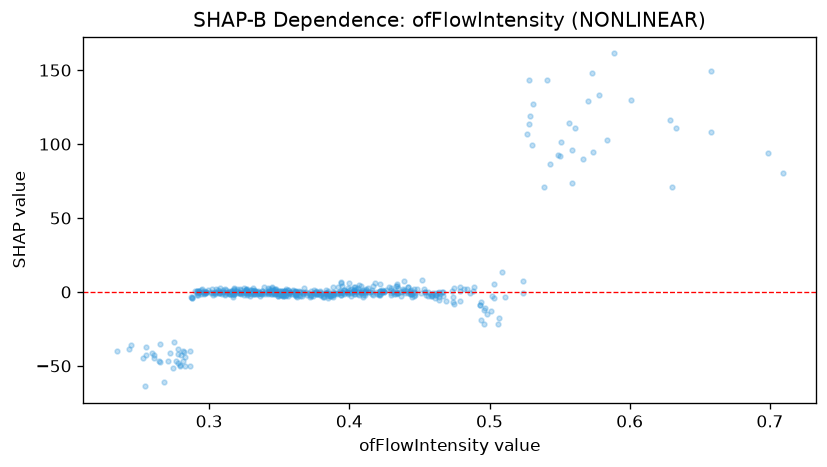

The data file committed next to this chart (first rows):
feature_value, shap_value
0.354, 0.3852
0.353, -1.084
0.367, -0.5531
0.443, -1.292
0.323, -1.203
0.356, 1.532
0.395, 3.698
0.365, -2.88
0.43, -2.229
0.445, -3.309
0.301, -0.4862
0.364, 0.3481
0.539, 70.94
0.509, 13.55
0.458, -1.193
0.408, 0.07795
0.559, 73.86
0.28, -42.92
0.304, -0.7018
0.347, -1.073
0.423, 0.2671
0.265, -35.26
0.31, 1.142
0.567, 89.69
0.382, -3.588
0.559, 96.24
0.345, -1.316
0.326, 2.238
0.355, -1.898
0.302, 2.328
0.296, -1.418
0.354, -0.9024
0.461, -4.027
0.403, 0.9937
0.332, -1.219
0.354, 0.5623
0.502, -2.951
0.496, -11.96
0.351, -2.154
0.293, 0.06092
0.361, -1.493
0.318, 1.285
0.388, -1.735
0.361, -2.304
0.327, 1.663
0.501, -13.13
0.411, 0.4142
0.455, -2.344
0.437, 0.2773
0.416, 1.222
0.524, 7.432
0.388, -3.333
0.456, -2.561
0.346, 1.006
0.317, -1.849
0.44, -0.8271
0.333, 0.7101
0.297, -0.8236
0.392, -0.4428
0.305, -0.07718
... 478 more rows
